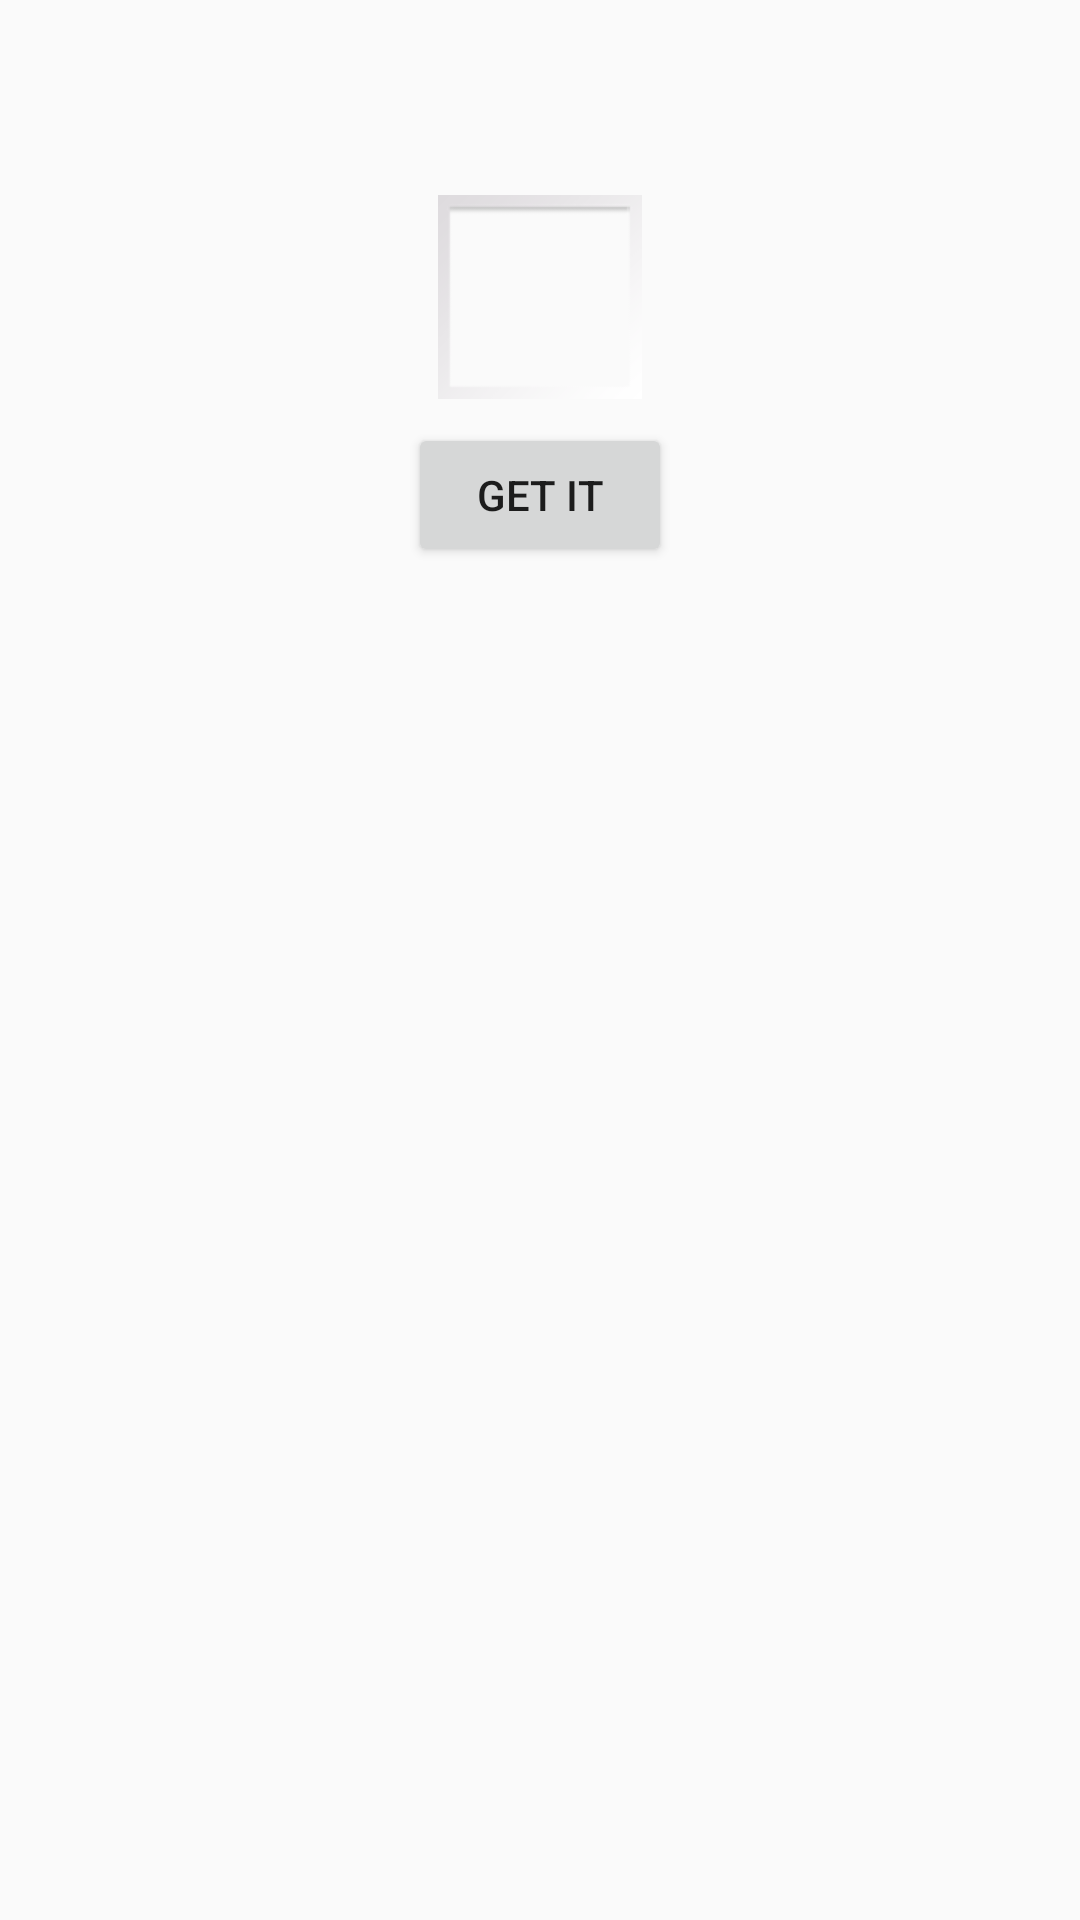

Produce the Android XML layout that renders to this screen, including the resource entries it uses.
<!-- AndroidManifest.xml: application theme AppTheme -->
<!-- res/layout/activity_product.xml -->
<?xml version="1.0" encoding="utf-8"?>
<ScrollView
    xmlns:android="http://schemas.android.com/apk/res/android"
    android:layout_width="match_parent"
    android:layout_height="match_parent"
    xmlns:app="http://schemas.android.com/apk/res-auto"
    xmlns:tools="http://schemas.android.com/tools">

<android.support.constraint.ConstraintLayout
    android:layout_width="match_parent"
    android:layout_height="wrap_content">

    <TextView
        android:id="@+id/title_text_view"
        android:layout_width="0dp"
        android:layout_height="wrap_content"
        android:layout_marginEnd="8dp"
        android:layout_marginStart="8dp"
        android:layout_marginTop="8dp"
        app:layout_constraintStart_toStartOf="parent"
        app:layout_constraintTop_toTopOf="parent"
        tools:text="Заголовок"/>

    <TextView
        android:id="@+id/description_text_view"
        android:layout_width="0dp"
        android:layout_height="wrap_content"
        android:layout_marginEnd="8dp"
        android:layout_marginStart="8dp"
        app:layout_constraintStart_toStartOf="parent"
        app:layout_constraintTop_toBottomOf="@+id/title_text_view"
        tools:text="Описание"/>

    <TextView
        android:id="@+id/upvotes_text_view"
        android:layout_width="0dp"
        android:layout_height="wrap_content"
        android:layout_marginEnd="8dp"
        android:layout_marginStart="8dp"
        app:layout_constraintStart_toStartOf="parent"
        app:layout_constraintTop_toBottomOf="@+id/description_text_view"
        tools:text="Upvotes"/>

    <ImageView
        android:id="@+id/screenshot_image_view"
        android:scaleType="centerCrop"
        android:layout_width="wrap_content"
        android:layout_height="wrap_content"
        android:layout_marginBottom="8dp"
        android:layout_marginEnd="8dp"
        android:layout_marginStart="8dp"
        android:contentDescription="@string/screenshot"
        app:layout_constraintBottom_toTopOf="@+id/get_it_button"
        app:layout_constraintEnd_toEndOf="parent"
        app:layout_constraintStart_toStartOf="parent"
        app:layout_constraintTop_toBottomOf="@+id/upvotes_text_view"
        app:srcCompat="@android:drawable/gallery_thumb"/>

    <Button
        android:id="@+id/get_it_button"
        android:layout_width="wrap_content"
        android:layout_height="wrap_content"
        android:layout_marginBottom="8dp"
        android:layout_marginEnd="8dp"
        android:layout_marginStart="8dp"
        android:text="@string/get_it"
        app:layout_constraintBottom_toBottomOf="parent"
        app:layout_constraintEnd_toEndOf="parent"
        app:layout_constraintStart_toStartOf="parent"/>

</android.support.constraint.ConstraintLayout>
</ScrollView>
<!-- resources referenced by this layout -->
<resources>
  <string name="get_it">Get it</string>
  <string name="screenshot">Screenshot</string>
  <style name="AppTheme" parent="Theme.AppCompat.Light.DarkActionBar">
          
          <item name="colorPrimary">@color/colorPrimary</item>
          <item name="colorPrimaryDark">@color/colorPrimaryDark</item>
          <item name="colorAccent">@color/colorAccent</item>
      </style>
  <!-- not gathered from this repository: default colours our renderer supplied (Android Studio template values) -->
  <color name="colorPrimary">#FF6200EE</color>
  <color name="colorPrimaryDark">#FF3700B3</color>
  <color name="colorAccent">#FF03DAC5</color>
</resources>
